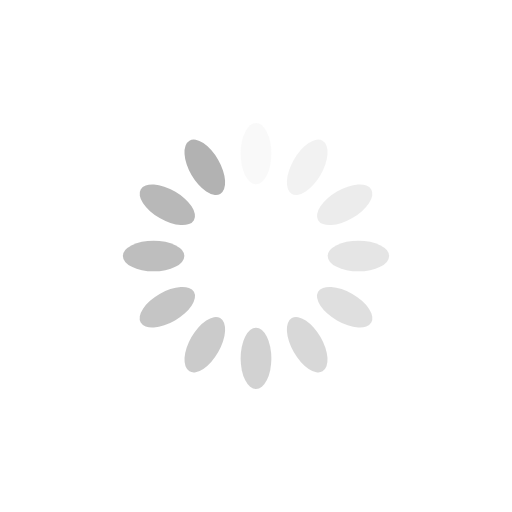
t = 0.00 s
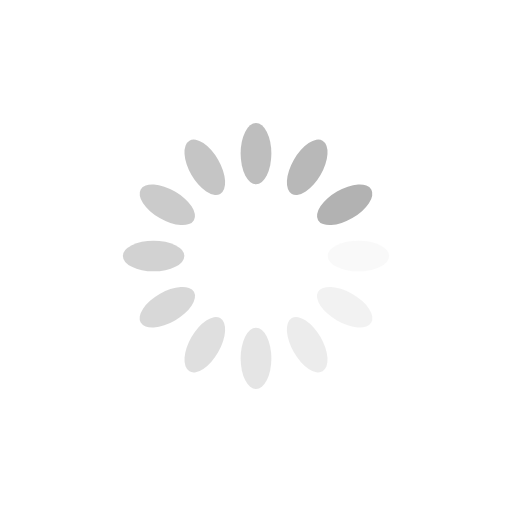
t = 0.25 s
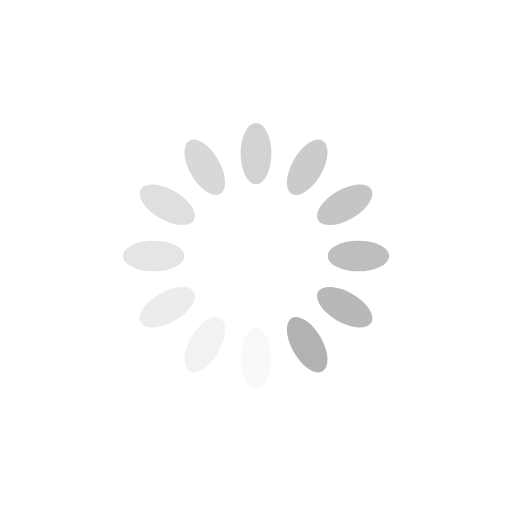
t = 0.50 s
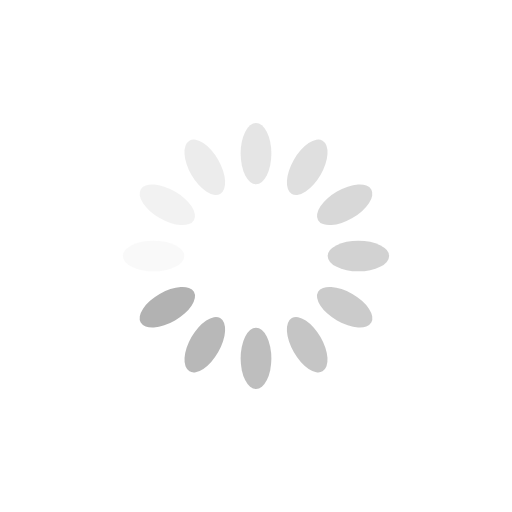
t = 0.75 s

The animated SVG that drew these frames (rendered in a browser with its animation timeline set to each time). Animation: 12 SMIL elements (animate=12); one cycle of 1.00 s, repeats indefinitely.

<?xml version="1.0" encoding="utf-8"?>
<svg xmlns="http://www.w3.org/2000/svg" xmlns:xlink="http://www.w3.org/1999/xlink" style="margin: auto; background: none; display: block; shape-rendering: auto;" width="200px" height="200px" viewBox="0 0 100 100" preserveAspectRatio="xMidYMid">
<g transform="rotate(0 50 50)">
  <rect x="47" y="24" rx="3" ry="6" width="6" height="12" fill="#b2b2b2">
    <animate attributeName="opacity" values="1;0" keyTimes="0;1" dur="1s" begin="-0.9166666666666666s" repeatCount="indefinite"></animate>
  </rect>
</g><g transform="rotate(30 50 50)">
  <rect x="47" y="24" rx="3" ry="6" width="6" height="12" fill="#b2b2b2">
    <animate attributeName="opacity" values="1;0" keyTimes="0;1" dur="1s" begin="-0.8333333333333334s" repeatCount="indefinite"></animate>
  </rect>
</g><g transform="rotate(60 50 50)">
  <rect x="47" y="24" rx="3" ry="6" width="6" height="12" fill="#b2b2b2">
    <animate attributeName="opacity" values="1;0" keyTimes="0;1" dur="1s" begin="-0.75s" repeatCount="indefinite"></animate>
  </rect>
</g><g transform="rotate(90 50 50)">
  <rect x="47" y="24" rx="3" ry="6" width="6" height="12" fill="#b2b2b2">
    <animate attributeName="opacity" values="1;0" keyTimes="0;1" dur="1s" begin="-0.6666666666666666s" repeatCount="indefinite"></animate>
  </rect>
</g><g transform="rotate(120 50 50)">
  <rect x="47" y="24" rx="3" ry="6" width="6" height="12" fill="#b2b2b2">
    <animate attributeName="opacity" values="1;0" keyTimes="0;1" dur="1s" begin="-0.5833333333333334s" repeatCount="indefinite"></animate>
  </rect>
</g><g transform="rotate(150 50 50)">
  <rect x="47" y="24" rx="3" ry="6" width="6" height="12" fill="#b2b2b2">
    <animate attributeName="opacity" values="1;0" keyTimes="0;1" dur="1s" begin="-0.5s" repeatCount="indefinite"></animate>
  </rect>
</g><g transform="rotate(180 50 50)">
  <rect x="47" y="24" rx="3" ry="6" width="6" height="12" fill="#b2b2b2">
    <animate attributeName="opacity" values="1;0" keyTimes="0;1" dur="1s" begin="-0.4166666666666667s" repeatCount="indefinite"></animate>
  </rect>
</g><g transform="rotate(210 50 50)">
  <rect x="47" y="24" rx="3" ry="6" width="6" height="12" fill="#b2b2b2">
    <animate attributeName="opacity" values="1;0" keyTimes="0;1" dur="1s" begin="-0.3333333333333333s" repeatCount="indefinite"></animate>
  </rect>
</g><g transform="rotate(240 50 50)">
  <rect x="47" y="24" rx="3" ry="6" width="6" height="12" fill="#b2b2b2">
    <animate attributeName="opacity" values="1;0" keyTimes="0;1" dur="1s" begin="-0.25s" repeatCount="indefinite"></animate>
  </rect>
</g><g transform="rotate(270 50 50)">
  <rect x="47" y="24" rx="3" ry="6" width="6" height="12" fill="#b2b2b2">
    <animate attributeName="opacity" values="1;0" keyTimes="0;1" dur="1s" begin="-0.16666666666666666s" repeatCount="indefinite"></animate>
  </rect>
</g><g transform="rotate(300 50 50)">
  <rect x="47" y="24" rx="3" ry="6" width="6" height="12" fill="#b2b2b2">
    <animate attributeName="opacity" values="1;0" keyTimes="0;1" dur="1s" begin="-0.08333333333333333s" repeatCount="indefinite"></animate>
  </rect>
</g><g transform="rotate(330 50 50)">
  <rect x="47" y="24" rx="3" ry="6" width="6" height="12" fill="#b2b2b2">
    <animate attributeName="opacity" values="1;0" keyTimes="0;1" dur="1s" begin="0s" repeatCount="indefinite"></animate>
  </rect>
</g>
<!-- [ldio] generated by https://loading.io/ --></svg>
